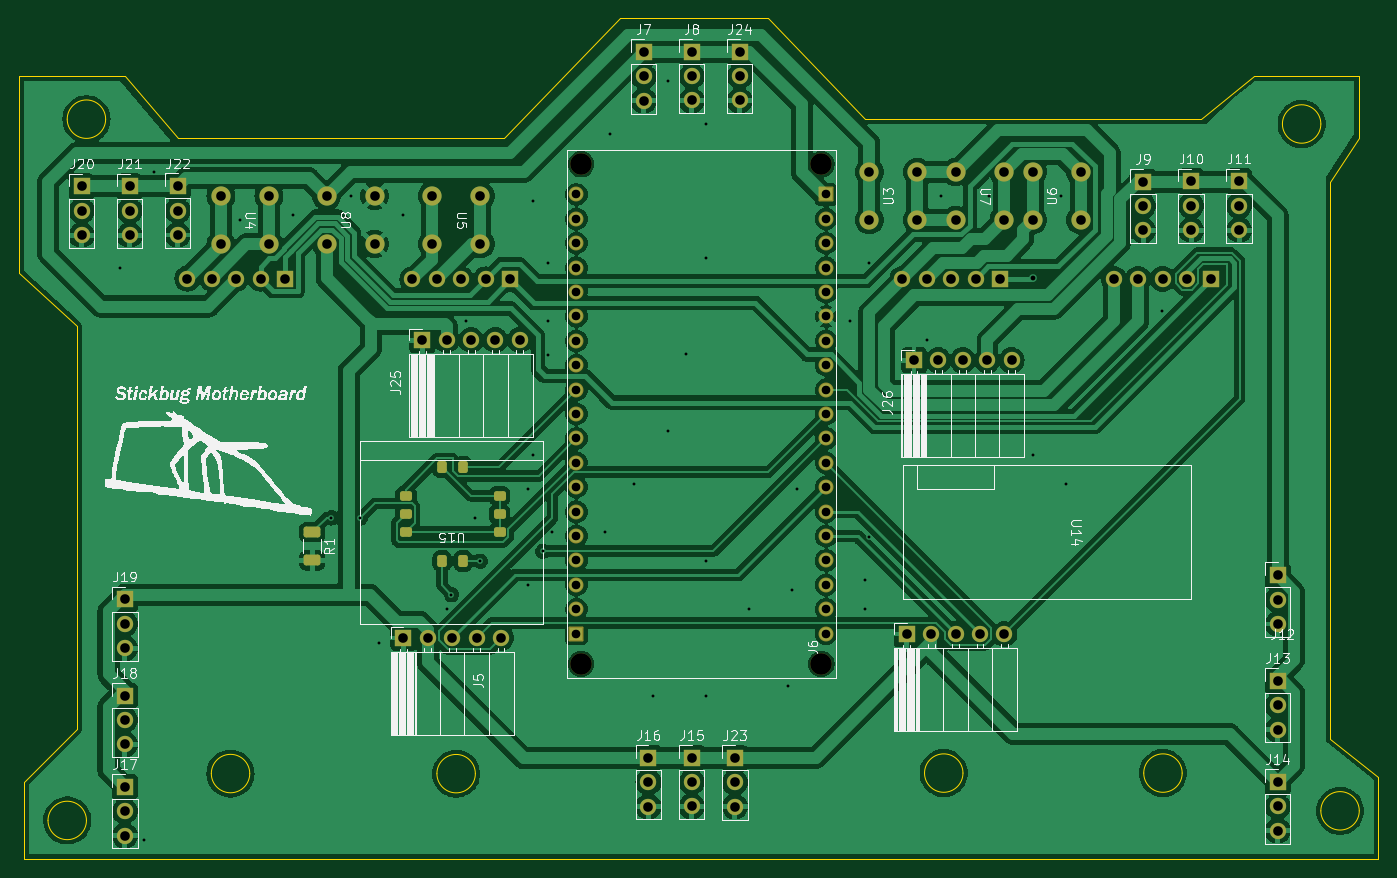
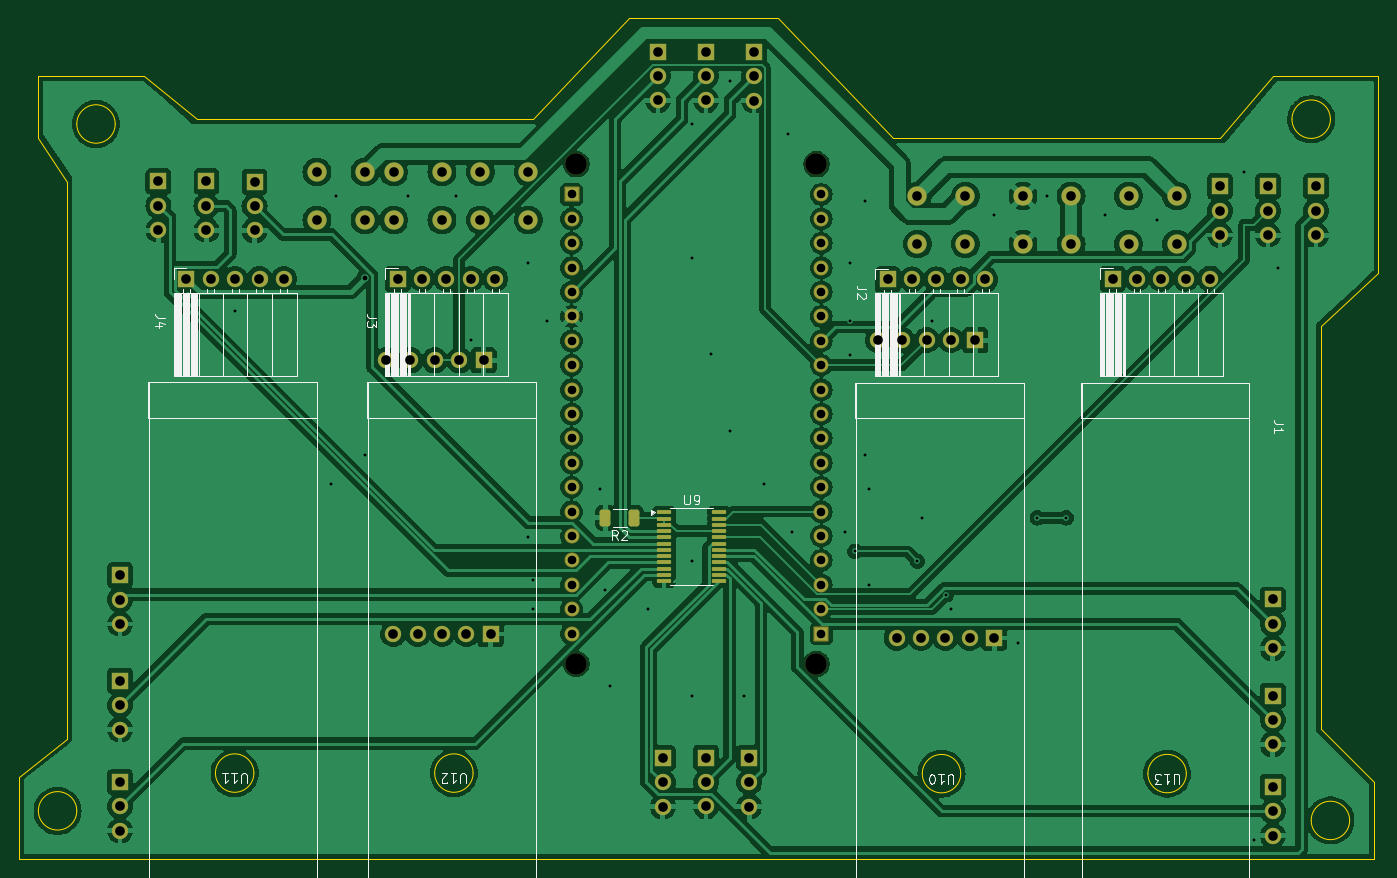
Circuit board: 11 layer files. Board 141.5 x 87.5 mm.
- bottom_copper: Controller-BMU-Kombi-B_Cu.gbr (258407 bytes)
- bottom_mask: Controller-BMU-Kombi-B_Mask.gbr (7029 bytes)
- paste: Controller-BMU-Kombi-B_Paste.gbr (1912 bytes)
- bottom_silk: Controller-BMU-Kombi-B_Silkscreen.gbr (20799 bytes)
- outline: Controller-BMU-Kombi-Edge_Cuts.gbr (2347 bytes)
- top_copper: Controller-BMU-Kombi-F_Cu.gbr (257681 bytes)
- top_mask: Controller-BMU-Kombi-F_Mask.gbr (7009 bytes)
- paste: Controller-BMU-Kombi-F_Paste.gbr (1892 bytes)
- top_silk: Controller-BMU-Kombi-F_Silkscreen.gbr (116837 bytes)
- drill: Controller-BMU-Kombi-NPTH.drl (392 bytes)
- drill: Controller-BMU-Kombi-PTH.drl (3775 bytes)

=== bottom_copper: Controller-BMU-Kombi-B_Cu.gbr (258407 bytes, source omitted) ===
=== bottom_mask: Controller-BMU-Kombi-B_Mask.gbr (7029 bytes, source omitted) ===
=== paste: Controller-BMU-Kombi-B_Paste.gbr (1912 bytes, source withheld) ===
=== bottom_silk: Controller-BMU-Kombi-B_Silkscreen.gbr (20799 bytes, source omitted) ===
=== outline: Controller-BMU-Kombi-Edge_Cuts.gbr ===
%TF.GenerationSoftware,KiCad,Pcbnew,8.0.6*%
%TF.CreationDate,2024-11-02T11:22:20+01:00*%
%TF.ProjectId,Controller-BMU-Kombi,436f6e74-726f-46c6-9c65-722d424d552d,rev?*%
%TF.SameCoordinates,Original*%
%TF.FileFunction,Profile,NP*%
%FSLAX46Y46*%
G04 Gerber Fmt 4.6, Leading zero omitted, Abs format (unit mm)*
G04 Created by KiCad (PCBNEW 8.0.6) date 2024-11-02 11:22:20*
%MOMM*%
%LPD*%
G01*
G04 APERTURE LIST*
%TA.AperFunction,Profile*%
%ADD10C,0.050000*%
%TD*%
%TA.AperFunction,Profile*%
%ADD11C,0.100000*%
%TD*%
G04 APERTURE END LIST*
D10*
X81000000Y-47500000D02*
G75*
G02*
X77000000Y-47500000I-2000000J0D01*
G01*
X77000000Y-47500000D02*
G75*
G02*
X81000000Y-47500000I2000000J0D01*
G01*
X207500000Y-48000000D02*
G75*
G02*
X203500000Y-48000000I-2000000J0D01*
G01*
X203500000Y-48000000D02*
G75*
G02*
X207500000Y-48000000I2000000J0D01*
G01*
X160000000Y-47500000D02*
X195000000Y-47500000D01*
X200500000Y-43000000D01*
X211500000Y-43000000D01*
X211500000Y-49500000D01*
X208500000Y-54000000D01*
X208500000Y-112000000D01*
X213500000Y-116000000D01*
X213500000Y-124500000D01*
X72500000Y-124500000D01*
X72500000Y-116500000D01*
X78000000Y-111000000D01*
X78000000Y-69000000D01*
X72000000Y-63500000D01*
X72000000Y-43000000D01*
X83000000Y-43000000D01*
X88500000Y-49500000D01*
X122500000Y-49500000D01*
X134500000Y-37000000D01*
X150000000Y-37000000D01*
X160000000Y-47500000D01*
X211500000Y-119500000D02*
G75*
G02*
X207500000Y-119500000I-2000000J0D01*
G01*
X207500000Y-119500000D02*
G75*
G02*
X211500000Y-119500000I2000000J0D01*
G01*
X79000000Y-120500000D02*
G75*
G02*
X75000000Y-120500000I-2000000J0D01*
G01*
X75000000Y-120500000D02*
G75*
G02*
X79000000Y-120500000I2000000J0D01*
G01*
D11*
%TO.C,U12*%
X170245000Y-115570000D02*
G75*
G02*
X166245000Y-115570000I-2000000J0D01*
G01*
X166245000Y-115570000D02*
G75*
G02*
X170245000Y-115570000I2000000J0D01*
G01*
%TO.C,U13*%
X96000000Y-115620091D02*
G75*
G02*
X92000000Y-115620091I-2000000J0D01*
G01*
X92000000Y-115620091D02*
G75*
G02*
X96000000Y-115620091I2000000J0D01*
G01*
%TO.C,U10*%
X119485000Y-115630000D02*
G75*
G02*
X115485000Y-115630000I-2000000J0D01*
G01*
X115485000Y-115630000D02*
G75*
G02*
X119485000Y-115630000I2000000J0D01*
G01*
%TO.C,U11*%
X193065000Y-115570000D02*
G75*
G02*
X189065000Y-115570000I-2000000J0D01*
G01*
X189065000Y-115570000D02*
G75*
G02*
X193065000Y-115570000I2000000J0D01*
G01*
%TD*%
M02*

=== top_copper: Controller-BMU-Kombi-F_Cu.gbr (257681 bytes, source omitted) ===
=== top_mask: Controller-BMU-Kombi-F_Mask.gbr (7009 bytes, source omitted) ===
=== paste: Controller-BMU-Kombi-F_Paste.gbr (1892 bytes, source withheld) ===
=== top_silk: Controller-BMU-Kombi-F_Silkscreen.gbr (116837 bytes, source omitted) ===
=== drill: Controller-BMU-Kombi-NPTH.drl ===
M48
; DRILL file {KiCad 8.0.6} date 2024-11-02T11:22:25+0100
; FORMAT={-:-/ absolute / inch / decimal}
; #@! TF.CreationDate,2024-11-02T11:22:25+01:00
; #@! TF.GenerationSoftware,Kicad,Pcbnew,8.0.6
; #@! TF.FileFunction,NonPlated,1,2,NPTH
FMAT,2
INCH
; #@! TA.AperFunction,NonPlated,NPTH,ComponentDrill
T1C0.0886
%
G90
G05
T1
X5.1378Y-2.0549
X5.1378Y-4.1022
X6.122Y-2.0549
X6.122Y-4.1022
M30

=== drill: Controller-BMU-Kombi-PTH.drl ===
M48
; DRILL file {KiCad 8.0.6} date 2024-11-02T11:22:25+0100
; FORMAT={-:-/ absolute / inch / decimal}
; #@! TF.CreationDate,2024-11-02T11:22:25+01:00
; #@! TF.GenerationSoftware,Kicad,Pcbnew,8.0.6
; #@! TF.FileFunction,Plated,1,2,PTH
FMAT,2
INCH
; #@! TA.AperFunction,Plated,PTH,ViaDrill
T1C0.0118
; #@! TA.AperFunction,Plated,PTH,ViaDrill
T2C0.0197
; #@! TA.AperFunction,Plated,PTH,ComponentDrill
T3C0.0354
; #@! TA.AperFunction,Plated,PTH,ComponentDrill
T4C0.0394
%
G90
G05
T1
X3.248Y-2.4803
X3.3465Y-4.8228
X3.3858Y-2.0866
X3.7402Y-2.2835
X3.9567Y-2.2638
X4.1142Y-3.5039
X4.1929Y-2.185
X4.2323Y-3.5039
X4.311Y-4.0157
X4.4094Y-2.2638
X4.5866Y-3.878
X4.6063Y-3.8189
X4.6654Y-2.6969
X4.7047Y-3.5039
X4.7244Y-3.6811
X4.9213Y-3.3858
X4.9213Y-3.7795
X4.9409Y-2.2047
X4.9409Y-3.248
X4.9803Y-3.6417
X5.0Y-2.4606
X5.0Y-2.6969
X5.0Y-2.8346
X5.0197Y-3.563
X5.2362Y-3.563
X5.2559Y-1.9291
X5.3543Y-3.3661
X5.4331Y-4.2323
X5.4921Y-1.7126
X5.4921Y-3.1496
X5.5689Y-2.8329
X5.6496Y-1.8898
X5.6496Y-2.4409
X5.6496Y-3.6811
X5.6496Y-4.2323
X5.8268Y-3.878
X5.9843Y-4.1929
X6.0039Y-3.7992
X6.0236Y-3.3858
X6.2402Y-2.6969
X6.2992Y-3.7598
X6.2992Y-3.878
X6.3189Y-2.4606
X6.3189Y-3.5827
X6.5551Y-2.7756
X6.6142Y-2.185
X6.811Y-2.185
X6.9882Y-3.248
X7.1063Y-2.185
X7.126Y-3.3661
X7.5197Y-2.6575
T2
X6.9882Y-2.5197
T3
X5.1181Y-2.1785
X5.1181Y-2.2785
X5.1181Y-2.3785
X5.1181Y-2.4785
X5.1181Y-2.5785
X5.1181Y-2.6785
X5.1181Y-2.7785
X5.1181Y-2.8785
X5.1181Y-2.9785
X5.1181Y-3.0785
X5.1181Y-3.1785
X5.1181Y-3.2785
X5.1181Y-3.3785
X5.1181Y-3.4785
X5.1181Y-3.5785
X5.1181Y-3.6785
X5.1181Y-3.7785
X5.1181Y-3.8785
X5.1181Y-3.9785
X6.1417Y-2.1785
X6.1417Y-2.2785
X6.1417Y-2.3785
X6.1417Y-2.4785
X6.1417Y-2.5785
X6.1417Y-2.6785
X6.1417Y-2.7785
X6.1417Y-2.8785
X6.1417Y-2.9785
X6.1417Y-3.0785
X6.1417Y-3.1785
X6.1417Y-3.2785
X6.1417Y-3.3785
X6.1417Y-3.4785
X6.1417Y-3.5785
X6.1417Y-3.6785
X6.1417Y-3.7785
X6.1417Y-3.8785
X6.1417Y-3.9785
T4
X3.0906Y-2.1457
X3.0906Y-2.2457
X3.0906Y-2.3457
X3.2677Y-3.8386
X3.2677Y-3.9386
X3.2677Y-4.0386
X3.2677Y-4.2323
X3.2677Y-4.3323
X3.2677Y-4.4323
X3.2677Y-4.6063
X3.2677Y-4.7063
X3.2677Y-4.8063
X3.2874Y-2.1457
X3.2874Y-2.2457
X3.2874Y-2.3457
X3.4843Y-2.1447
X3.4843Y-2.2447
X3.4843Y-2.3447
X3.5242Y-2.5236
X3.6242Y-2.5236
X3.6614Y-2.185
X3.6614Y-2.3819
X3.7242Y-2.5236
X3.8242Y-2.5236
X3.8583Y-2.185
X3.8583Y-2.3819
X3.9242Y-2.5236
X4.0945Y-2.185
X4.0945Y-2.3819
X4.2913Y-2.185
X4.2913Y-2.3819
X4.4094Y-3.9961
X4.4465Y-2.5268
X4.4866Y-2.7756
X4.5094Y-3.9961
X4.5276Y-2.185
X4.5276Y-2.3819
X4.5465Y-2.5268
X4.5866Y-2.7756
X4.6094Y-3.9961
X4.6465Y-2.5268
X4.6866Y-2.7756
X4.7094Y-3.9961
X4.7244Y-2.185
X4.7244Y-2.3819
X4.7465Y-2.5268
X4.7866Y-2.7756
X4.8094Y-3.9961
X4.8465Y-2.5268
X4.8866Y-2.7756
X5.3937Y-1.5945
X5.3937Y-1.6945
X5.3937Y-1.7945
X5.4134Y-4.4872
X5.4134Y-4.5872
X5.4134Y-4.6872
X5.5906Y-1.5935
X5.5906Y-1.6935
X5.5906Y-1.7935
X5.5906Y-4.4866
X5.5906Y-4.5866
X5.5906Y-4.6866
X5.7677Y-4.4882
X5.7677Y-4.5882
X5.7677Y-4.6882
X5.7874Y-1.5935
X5.7874Y-1.6935
X5.7874Y-1.7935
X6.3189Y-2.0866
X6.3189Y-2.2835
X6.4543Y-2.5244
X6.4724Y-3.9803
X6.502Y-2.8583
X6.5157Y-2.0866
X6.5157Y-2.2835
X6.5543Y-2.5244
X6.5724Y-3.9803
X6.602Y-2.8583
X6.6543Y-2.5244
X6.6724Y-3.9803
X6.6732Y-2.0866
X6.6732Y-2.2835
X6.702Y-2.8583
X6.7543Y-2.5244
X6.7724Y-3.9803
X6.802Y-2.8583
X6.8543Y-2.5244
X6.8701Y-2.0866
X6.8701Y-2.2835
X6.8724Y-3.9803
X6.902Y-2.8583
X6.9882Y-2.0866
X6.9882Y-2.2835
X7.185Y-2.0866
X7.185Y-2.2835
X7.3205Y-2.5244
X7.4205Y-2.5244
X7.4409Y-2.126
X7.4409Y-2.226
X7.4409Y-2.326
X7.5205Y-2.5244
X7.6205Y-2.5244
X7.6378Y-2.125
X7.6378Y-2.225
X7.6378Y-2.325
X7.7205Y-2.5244
X7.8346Y-2.125
X7.8346Y-2.225
X7.8346Y-2.325
X7.9921Y-3.7392
X7.9921Y-3.8392
X7.9921Y-3.9392
X7.9921Y-4.1722
X7.9921Y-4.2722
X7.9921Y-4.3722
X7.9921Y-4.5866
X7.9921Y-4.6866
X7.9921Y-4.7866
M30

